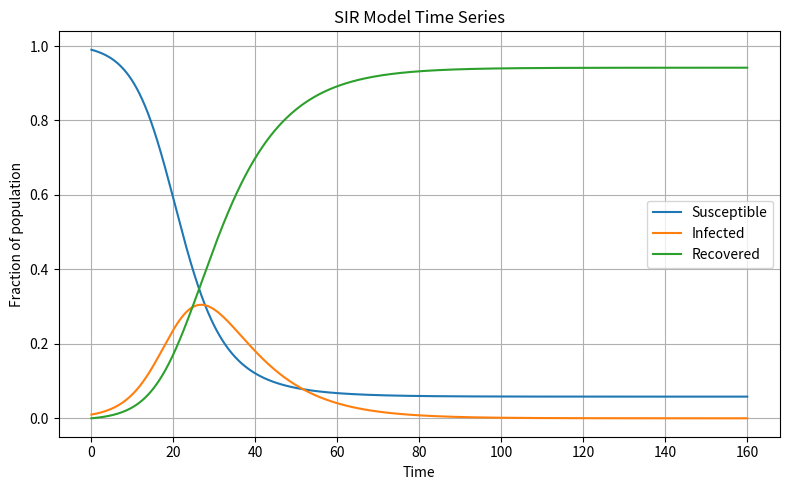
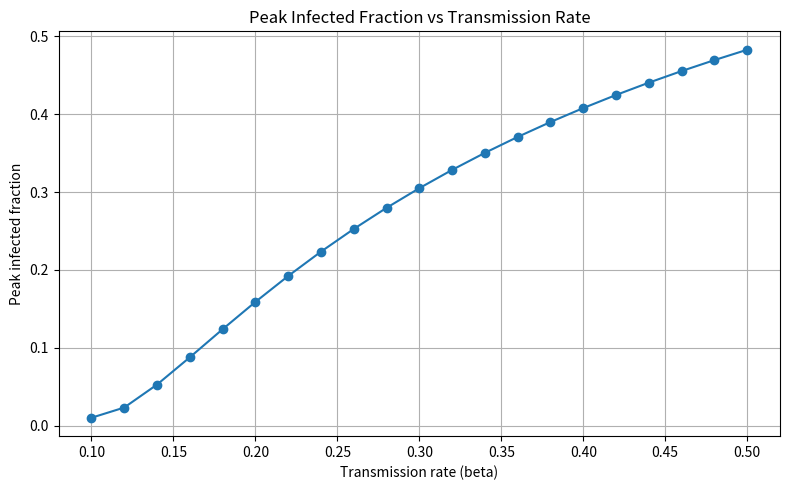

Write the Python code that produced these figures, in order.
# ==== main.py ====
import numpy as np
import matplotlib.pyplot as plt

def simulate_sir(beta, gamma, S0, I0, R0, t_max, dt):
    """Simulate the SIR model using simple Euler integration.

    Parameters
    ----------
    beta : float
        Transmission rate.
    gamma : float
        Recovery rate.
    S0, I0, R0 : float
        Initial fractions of susceptible, infected, recovered.
    t_max : float
        Maximum time to simulate.
    dt : float
        Time step.

    Returns
    -------
    t : ndarray
        Time points.
    S, I, R : ndarrays
        Fractions of each compartment over time.
    """
    n_steps = int(t_max / dt) + 1
    t = np.linspace(0, t_max, n_steps)
    S = np.empty(n_steps)
    I = np.empty(n_steps)
    R = np.empty(n_steps)
    S[0] = S0
    I[0] = I0
    R[0] = R0
    for k in range(1, n_steps):
        dS = -beta * S[k-1] * I[k-1]
        dI = beta * S[k-1] * I[k-1] - gamma * I[k-1]
        dR = gamma * I[k-1]
        S[k] = S[k-1] + dS * dt
        I[k] = I[k-1] + dI * dt
        R[k] = R[k-1] + dR * dt
        # Ensure fractions stay within [0,1]
        S[k] = max(min(S[k], 1.0), 0.0)
        I[k] = max(min(I[k], 1.0), 0.0)
        R[k] = max(min(R[k], 1.0), 0.0)
    return t, S, I, R

def plot_time_series(t, S, I, R, filename):
    plt.figure(figsize=(8, 5))
    plt.plot(t, S, label='Susceptible')
    plt.plot(t, I, label='Infected')
    plt.plot(t, R, label='Recovered')
    plt.xlabel('Time')
    plt.ylabel('Fraction of population')
    plt.title('SIR Model Time Series')
    plt.legend()
    plt.grid(True)
    plt.tight_layout()
    plt.savefig(filename)
    plt.close()

def plot_peak_vs_beta(beta_vals, peak_vals, filename):
    plt.figure(figsize=(8, 5))
    plt.plot(beta_vals, peak_vals, marker='o')
    plt.xlabel('Transmission rate (beta)')
    plt.ylabel('Peak infected fraction')
    plt.title('Peak Infected Fraction vs Transmission Rate')
    plt.grid(True)
    plt.tight_layout()
    plt.savefig(filename)
    plt.close()

if __name__ == "__main__":
    # Common parameters
    N = 1.0               # Total population normalized to 1
    I0 = 0.01             # Initial infected fraction
    R0 = 0.0              # Initial recovered fraction
    S0 = N - I0 - R0      # Initial susceptible fraction
    gamma = 0.1           # Recovery rate
    t_max = 160           # Days
    dt = 0.1              # Time step

    # Experiment 1: Baseline SIR dynamics
    beta_baseline = 0.3
    t, S, I, R = simulate_sir(beta_baseline, gamma, S0, I0, R0, t_max, dt)
    plot_time_series(t, S, I, R, "sir_time_series.png")

    # Determine peak infected fraction for baseline (used as final answer)
    peak_infected_baseline = np.max(I)

    # Experiment 2: Transmission rate sweep
    beta_vals = np.arange(0.1, 0.51, 0.02)
    peak_vals = []
    for beta in beta_vals:
        _, _, I_sweep, _ = simulate_sir(beta, gamma, S0, I0, R0, t_max, dt)
        peak_vals.append(np.max(I_sweep))
    peak_vals = np.array(peak_vals)
    plot_peak_vs_beta(beta_vals, peak_vals, "peak_infected_vs_beta.png")

    # Print the primary numeric answer (peak infected fraction for baseline)
    print('Answer:', peak_infected_baseline)
